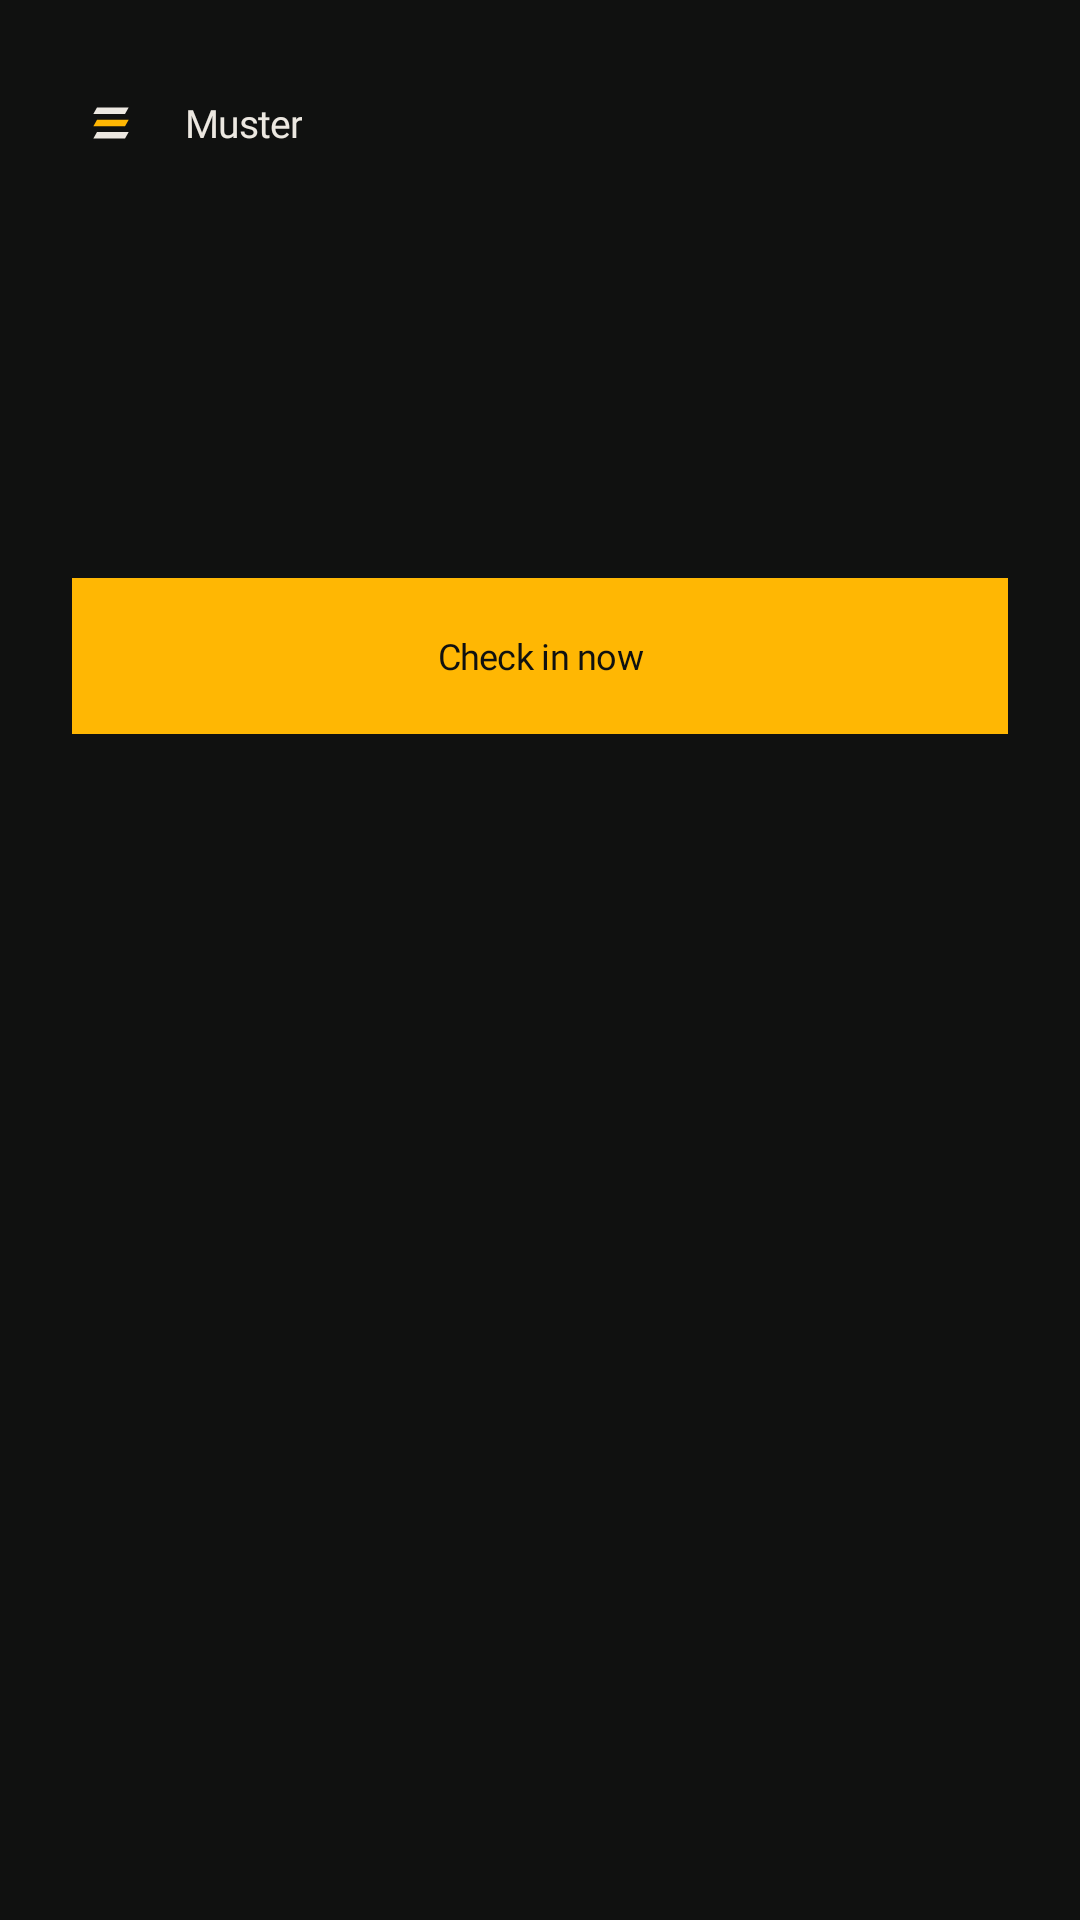

Write the Android layout XML for this screen, with the resource values it uses.
<!-- AndroidManifest.xml: application theme Theme.Muster -->
<!-- res/layout/activity_status.xml -->
<?xml version="1.0" encoding="utf-8"?>
<ScrollView xmlns:android="http://schemas.android.com/apk/res/android"
    android:layout_width="match_parent"
    android:layout_height="match_parent"
    android:background="@color/muster_ground"
    android:fitsSystemWindows="true"
    android:scrollbars="none">

    
    <LinearLayout
        android:layout_width="match_parent"
        android:layout_height="wrap_content"
        android:orientation="vertical"
        android:paddingTop="28dp"
        android:paddingBottom="36dp"
        android:focusable="true"
        android:focusableInTouchMode="true">

        
        <LinearLayout
            android:layout_width="wrap_content"
            android:layout_height="wrap_content"
            android:layout_marginStart="24dp"
            android:layout_marginEnd="24dp"
            android:orientation="horizontal"
            android:gravity="center_vertical">

            <ImageView
                android:layout_width="26dp"
                android:layout_height="26dp"
                android:src="@drawable/plate_mark"
                android:importantForAccessibility="no" />

            <TextView
                android:layout_width="wrap_content"
                android:layout_height="wrap_content"
                android:layout_marginStart="12dp"
                android:fontFamily="@font/martian_mono_medium"
                android:textSize="13sp"
                android:letterSpacing="-0.03"
                android:textColor="@color/muster_ink"
                android:text="@string/app_name" />
        </LinearLayout>

        <TextView
            android:id="@+id/headline"
            style="@style/Muster.Headline"
            android:layout_width="match_parent"
            android:layout_height="wrap_content"
            android:layout_marginStart="24dp"
            android:layout_marginEnd="24dp"
            android:layout_marginTop="34dp" />

        <TextView
            android:id="@+id/detail"
            style="@style/Muster.Body"
            android:layout_width="match_parent"
            android:layout_height="wrap_content"
            android:layout_marginStart="24dp"
            android:layout_marginEnd="24dp"
            android:layout_marginTop="14dp" />

        
        <LinearLayout
            android:id="@+id/concerns"
            android:layout_width="match_parent"
            android:layout_height="wrap_content"
            android:layout_marginStart="24dp"
            android:layout_marginEnd="24dp"
            android:layout_marginTop="18dp"
            android:orientation="vertical"
            android:visibility="gone" />

        <Button
            android:id="@+id/sync"
            style="@style/Muster.Button"
            android:layout_width="match_parent"
            android:layout_height="wrap_content"
            android:layout_marginStart="24dp"
            android:layout_marginEnd="24dp"
            android:layout_marginTop="30dp"
            android:text="@string/status_sync" />

        
        <Button
            android:id="@+id/enroll"
            style="@style/Muster.Button.Quiet"
            android:layout_width="match_parent"
            android:layout_height="wrap_content"
            android:layout_marginStart="24dp"
            android:layout_marginEnd="24dp"
            android:layout_marginTop="10dp"
            android:visibility="gone"
            android:text="@string/status_enroll" />

        
        <LinearLayout
            android:id="@+id/rows"
            android:layout_width="match_parent"
            android:layout_height="wrap_content"
            android:layout_marginTop="38dp"
            android:orientation="vertical" />

    </LinearLayout>
</ScrollView>
<!-- resources referenced by this layout -->
<resources>
  <color name="muster_ground">#101110</color>
  <color name="muster_ink">#ECE8E1</color>
  <!-- drawable plate_mark (drawable) -->
  <?xml version="1.0" encoding="utf-8"?>
  <vector xmlns:android="http://schemas.android.com/apk/res/android"
      android:width="26dp"
      android:height="26dp"
      android:viewportWidth="64"
      android:viewportHeight="64">
      <path
          android:fillColor="@color/muster_ink"
          android:pathData="M20.5,19.3 L46.5,19.3 L43.5,24.7 L17.5,24.7 Z" />
      <path
          android:fillColor="@color/muster_accent"
          android:pathData="M20.5,29.3 L46.5,29.3 L43.5,34.7 L17.5,34.7 Z" />
      <path
          android:fillColor="@color/muster_ink"
          android:pathData="M20.5,39.3 L46.5,39.3 L43.5,44.7 L17.5,44.7 Z" />
  </vector>
  <string name="app_name">Muster</string>
  <string name="status_enroll">Enroll this device</string>
  <string name="status_sync">Check in now</string>
  <style name="Muster.Body" parent="">
          <item name="android:fontFamily">@font/instrument_sans_regular</item>
          <item name="android:textSize">15sp</item>
          <item name="android:textColor">@color/muster_ink_dim</item>
          <item name="android:lineSpacingMultiplier">1.45</item>
      </style>
  <style name="Muster.Button" parent="">
          <item name="android:fontFamily">@font/martian_mono_medium</item>
          <item name="android:textSize">12sp</item>
          <item name="android:textAllCaps">false</item>
          <item name="android:letterSpacing">-0.02</item>
          <item name="android:textColor">@color/muster_on_accent</item>
          <item name="android:background">@drawable/button_accent</item>
          <item name="android:minHeight">52dp</item>
          <item name="android:stateListAnimator">@null</item>
      </style>
  <style name="Muster.Button.Quiet">
          <item name="android:textColor">@color/muster_ink_dim</item>
          <item name="android:background">@drawable/button_quiet</item>
      </style>
  <style name="Muster.Headline" parent="">
          <item name="android:fontFamily">@font/instrument_sans_semibold</item>
          <item name="android:textSize">30sp</item>
          <item name="android:textColor">@color/muster_ink</item>
          <item name="android:lineSpacingMultiplier">1.05</item>
          
          <item name="android:letterSpacing">-0.035</item>
      </style>
  <color name="muster_accent">#FFB703</color>
  <color name="muster_ink_dim">#9E9C97</color>
  <color name="muster_on_accent">#101110</color>
  <!-- drawable button_accent (drawable) -->
  <?xml version="1.0" encoding="utf-8"?>
  <selector xmlns:android="http://schemas.android.com/apk/res/android">
      <item android:state_enabled="false">
          <shape android:shape="rectangle">
              <solid android:color="@color/muster_hairline" />
          </shape>
      </item>
      <item android:state_pressed="true">
          <shape android:shape="rectangle">
              
              <solid android:color="#D99B03" />
          </shape>
      </item>
      <item>
          <shape android:shape="rectangle">
              <solid android:color="@color/muster_accent" />
          </shape>
      </item>
  </selector>
  <!-- drawable button_quiet (drawable) -->
  <?xml version="1.0" encoding="utf-8"?>
  <selector xmlns:android="http://schemas.android.com/apk/res/android">
      <item android:state_pressed="true">
          <shape android:shape="rectangle">
              <solid android:color="@color/muster_hairline" />
              <stroke android:width="1dp" android:color="@color/muster_ink_faint" />
          </shape>
      </item>
      <item>
          <shape android:shape="rectangle">
              <solid android:color="@android:color/transparent" />
              <stroke android:width="1dp" android:color="@color/muster_hairline" />
          </shape>
      </item>
  </selector>
  <color name="muster_hairline">#26251F</color>
  <color name="muster_ink_faint">#6B6A66</color>
</resources>
